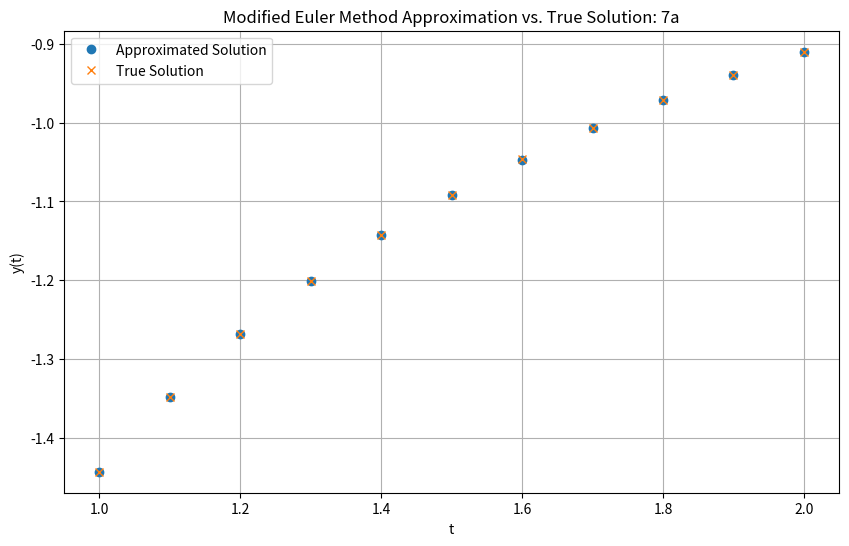
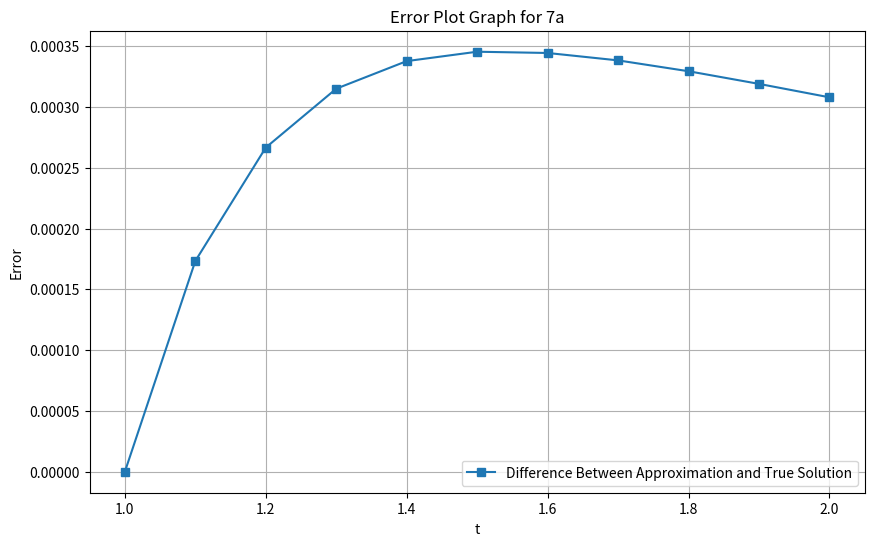
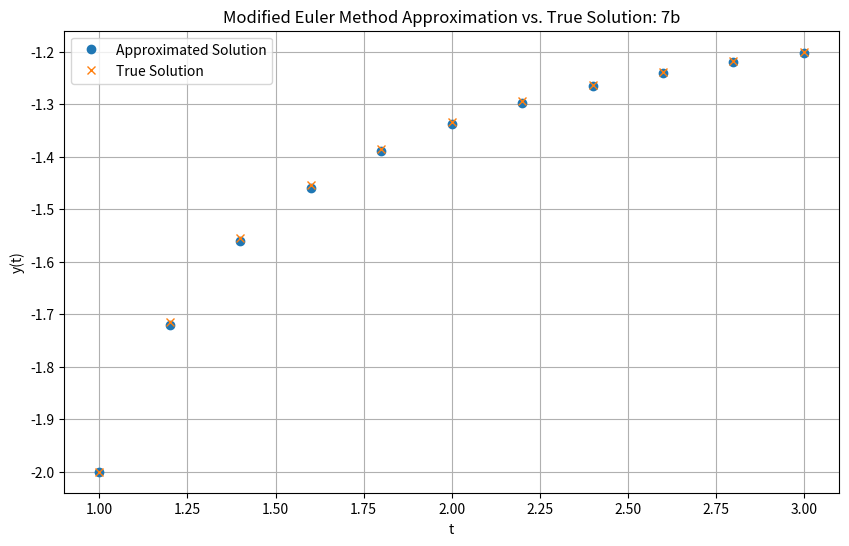
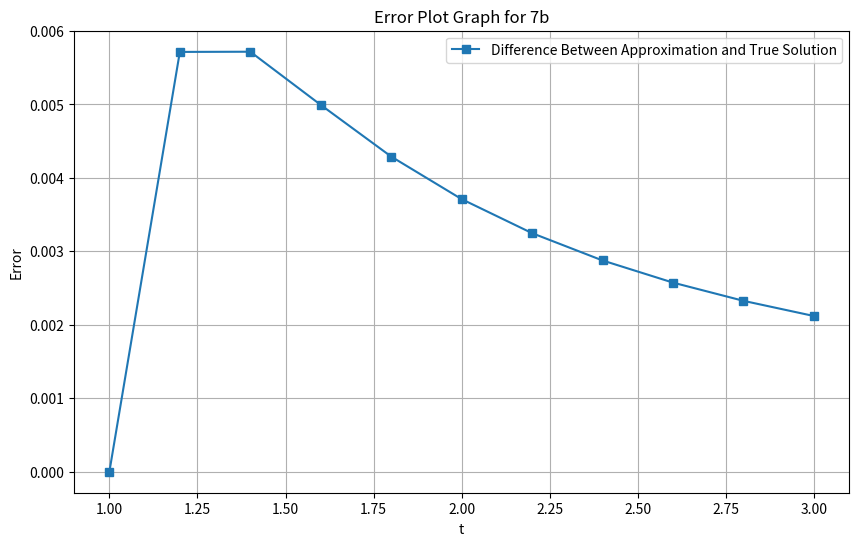

Here is the Python script that generated these plots, in order:
import math
import matplotlib.pyplot as plt

def plot_arrays(x_axis, y_1s, y_2s, title):
    plt.figure(figsize=(10, 6))
    plt.plot(x_axis, y_1s, 'o', label='Approximated Solution')
    plt.plot(x_axis, y_2s, 'x', label='True Solution')
    plt.xlabel('t')
    plt.ylabel('y(t)')
    plt.title(title)
    plt.legend()
    plt.grid(True)
    plt.savefig(f"P{title[-2:]}.png", transparent=True)

def plot_errors(x_axis, y_1s, y_2s, title):
    plt.figure(figsize=(10, 6))
    y_diff = [abs(y1 - y2) for y1, y2 in zip(y_1s, y_2s)]
    plt.plot(x_axis, y_diff, 's-', label='Difference Between Approximation and True Solution')

    plt.xlabel('t')
    plt.ylabel('Error')
    plt.title(title)
    plt.legend()
    plt.grid(True)
    plt.savefig(f"P{title[-2:]}e.png", transparent=True)

def modified_euler_method(f, true_y, alpha, a, b, h):
    N = int((b - a) / h)
    y_0 = alpha
    approx_soln_list = [y_0]
    real_soln_list = [true_y(a)]
    t_values = [a]

    for i in range(1, N + 1):
        t_i = a + i * h
        t_values.append(t_i)
        y_0 += h * (f(t_values[-2], y_0) + f(t_i, y_0 + h * f(t_values[-2], y_0))) / 2
        approx_soln_list.append(y_0)
        real_soln_list.append(true_y(t_i))

    return t_values, approx_soln_list, real_soln_list

def f_a(t, y):
    return y * y / (1 + t)

def true_y_a(t):
    return -1 / math.log(t + 1)

def f_b(t, y):
    return (y * y + y) / t

def true_y_b(t):
    return 2 * t / (1 - 2 * t)


t_values_a, approx_soln_a, real_soln_a = modified_euler_method(f_a, true_y_a, -1 / math.log(2), 1, 2, 0.1)

plot_arrays(t_values_a, approx_soln_a, real_soln_a, "Modified Euler Method Approximation vs. True Solution: 7a")
plot_errors(t_values_a, approx_soln_a, real_soln_a, "Error Plot Graph for 7a")

t_values_b, approx_soln_b, real_soln_b = modified_euler_method(f_b, true_y_b, -2, 1, 3, 0.2)

plot_arrays(t_values_b, approx_soln_b, real_soln_b, "Modified Euler Method Approximation vs. True Solution: 7b")
plot_errors(t_values_b, approx_soln_b, real_soln_b, "Error Plot Graph for 7b")